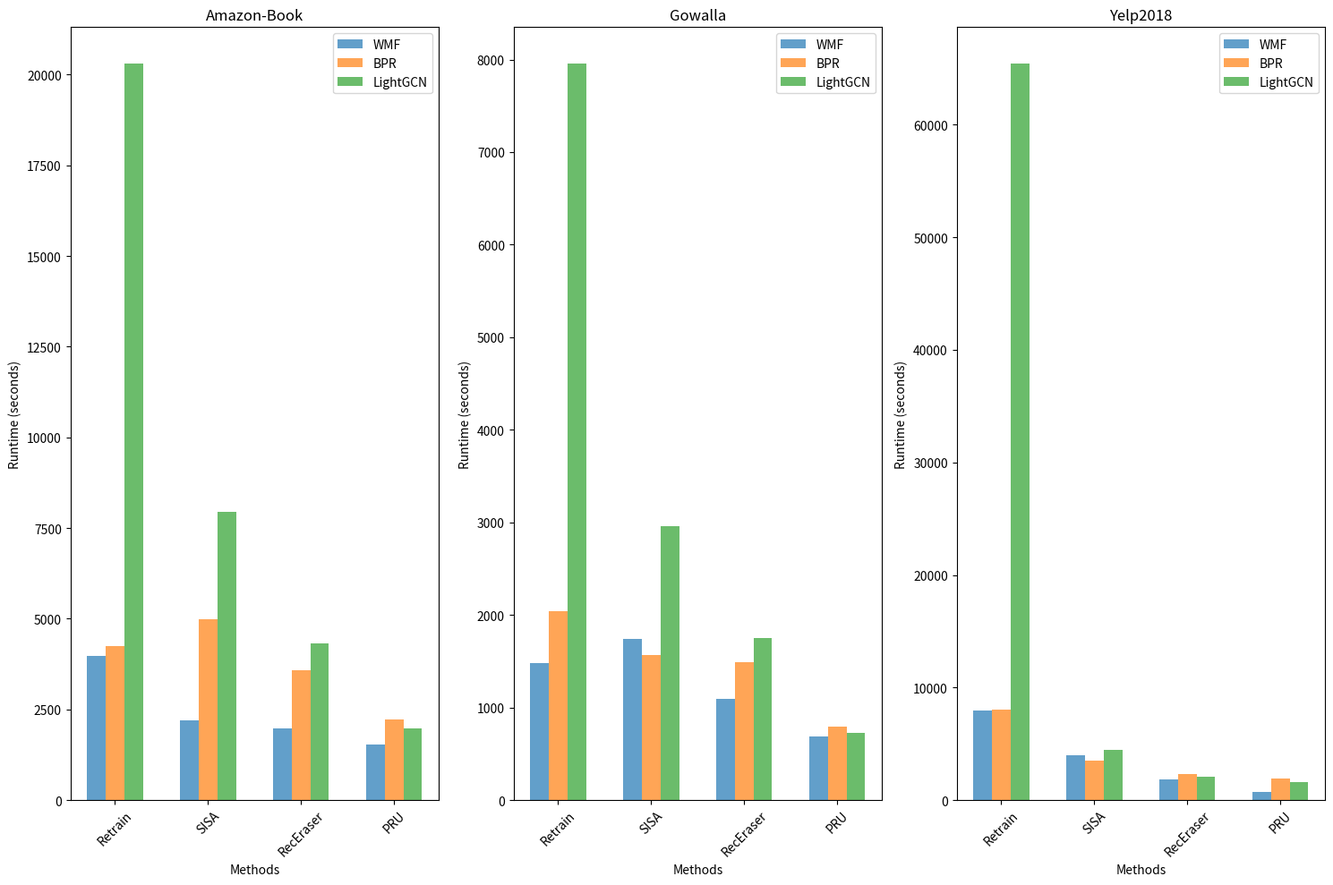

Generate this figure with matplotlib:
import matplotlib.pyplot as plt
import numpy as np
import seaborn

# 数据
models = ['WMF', 'BPR', 'LightGCN']
methods = ['Retrain', 'SISA', 'RecEraser', 'PRU']
datasets = ['Amazon-Book', 'Gowalla', 'Yelp2018']

# 运行时间数据
data = {
    'Amazon-Book': {
        'WMF': [3977.36, 2194.32, 1968.47, 1539.50],
        'BPR': [4255.03, 4990.47, 3568.43, 2229.38],
        'LightGCN': [20293.41, 7946.94, 4315.26, 1979.17]
    },
    'Gowalla': {
        'WMF': [1480.67, 1744.22, 1096.58, 684.23],
        'BPR': [2038.46, 1569.48, 1487.88, 794.25],
        'LightGCN': [7952.20, 2963.17, 1749.28, 724.32]
    },
    'Yelp2018': {
        'WMF': [7955.08, 3964.82, 1864.93, 734.81],
        'BPR': [8069.47, 3519.42, 2340.18, 1952.74],
        'LightGCN': [65400.00, 4475.86, 2040.00, 1564.31]
    }
}

# 设置图表样式
# plt.style.use('seaborn')
plt.figure(figsize=(15, 10))

# 设置颜色和透明度
colors = ['#1f77b4', '#ff7f0e', '#2ca02c']
alpha = 0.7

# 绘制分组柱状图
bar_width = 0.2
index = np.arange(len(methods))

for i, dataset in enumerate(datasets):
    plt.subplot(1, 3, i+1)
    plt.title(f'{dataset}', fontsize=12)
    
    for j, model in enumerate(models):
        plt.bar(index + j*bar_width, data[dataset][model],
                width=bar_width,
                label=model, 
                color=colors[j], 
                alpha=alpha)
    
    plt.xlabel('Methods', fontsize=10)
    plt.ylabel('Runtime (seconds)', fontsize=10)
    plt.xticks(index + bar_width, methods, rotation=45)
    plt.legend()
    plt.tight_layout()

# plt.suptitle('Model Runtime Comparison Across Datasets', fontsize=16)
plt.show()
